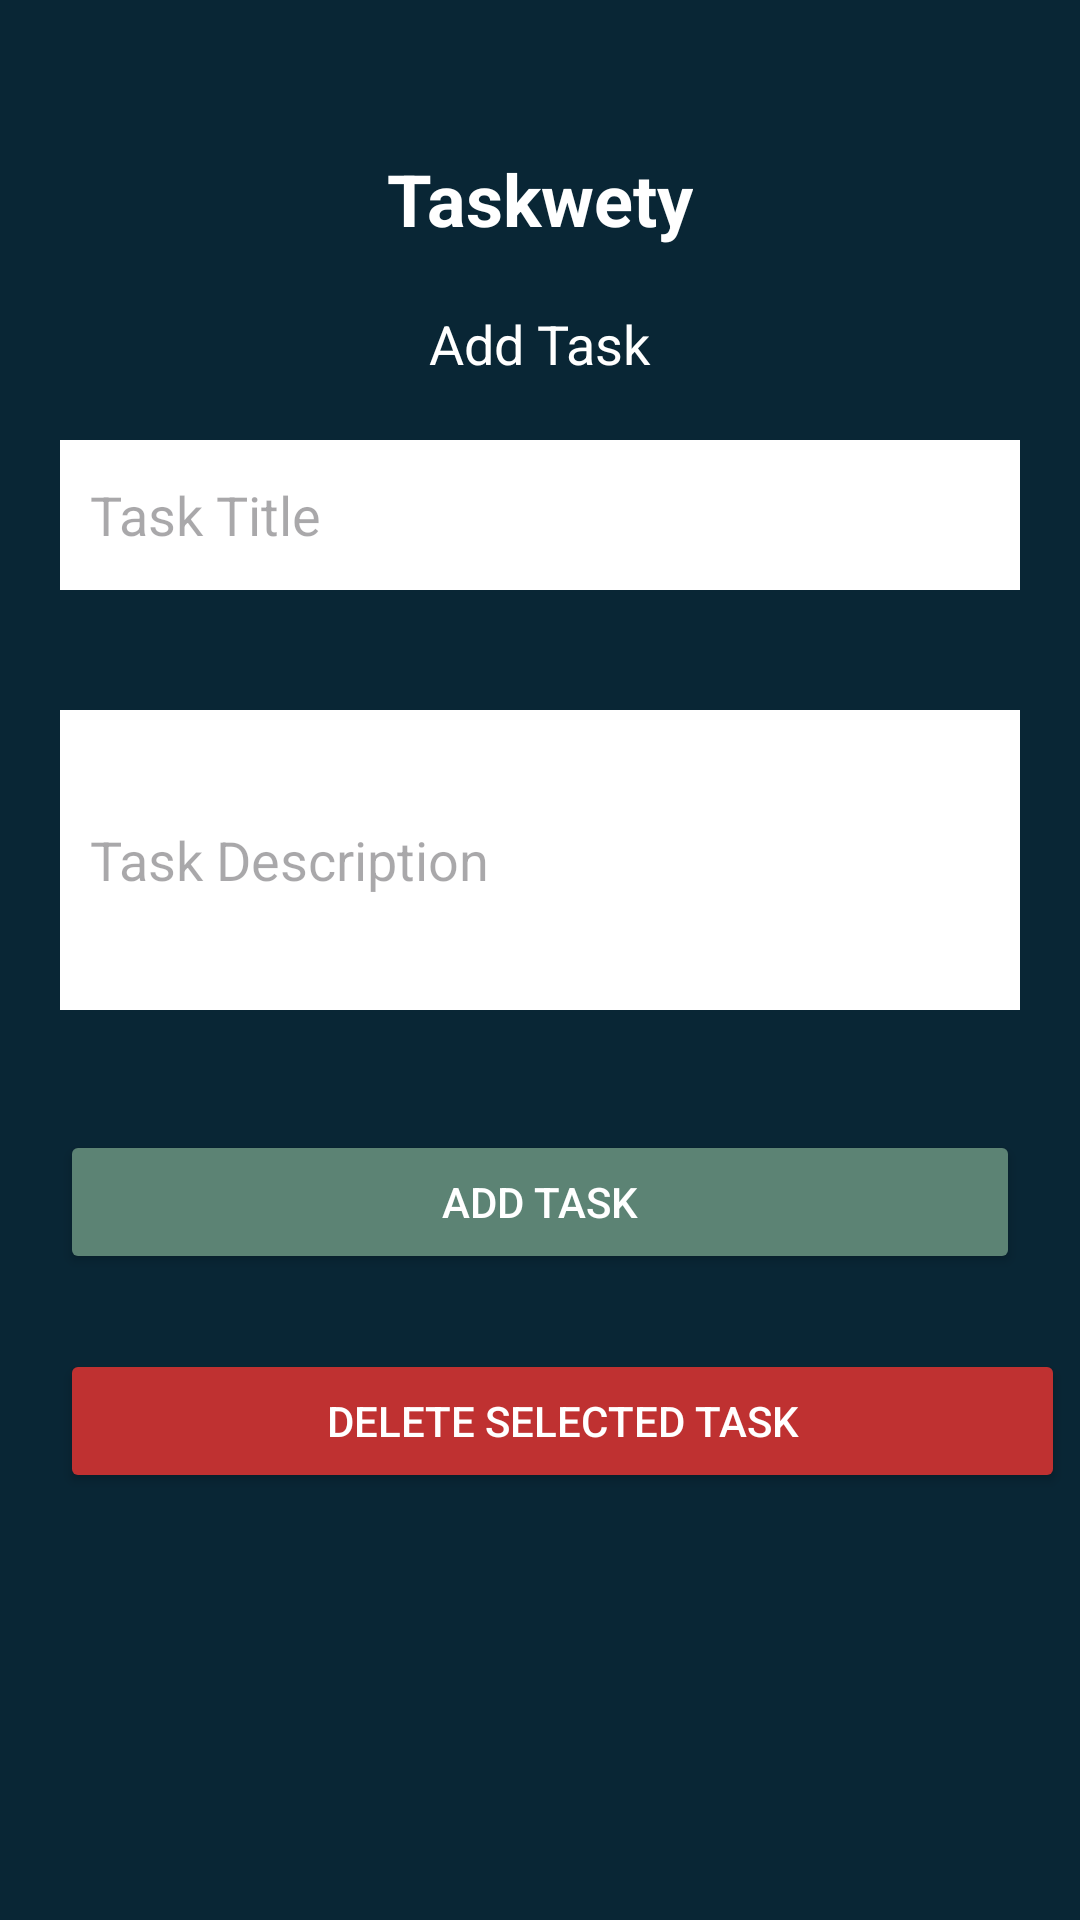

This screen was rendered from an Android layout file. Write that file and the resources it references.
<!-- AndroidManifest.xml: application theme Theme.TaskwetyAndroid -->
<!-- res/layout/activity_task.xml -->
<?xml version="1.0" encoding="utf-8"?>
<RelativeLayout xmlns:android="http://schemas.android.com/apk/res/android"
    xmlns:tools="http://schemas.android.com/tools"
    android:layout_width="match_parent"
    android:layout_height="match_parent"
    android:background="@color/green4"
    tools:context=".TaskActivity">

    <TextView
        android:id="@+id/titleTextView"
        android:layout_width="wrap_content"
        android:layout_height="wrap_content"
        android:layout_centerHorizontal="true"
        android:layout_marginTop="50dp"
        android:text="Taskwety"
        android:textColor="@android:color/white"
        android:textSize="24sp"
        android:textStyle="bold" />

    <TextView
        android:id="@+id/taskTitleTextView"
        android:layout_width="wrap_content"
        android:layout_height="wrap_content"
        android:layout_below="@id/titleTextView"
        android:layout_centerHorizontal="true"
        android:layout_marginTop="20dp"
        android:text="Add Task"
        android:textColor="@android:color/white"
        android:textSize="18sp" />

    <EditText
        android:id="@+id/titleEditText"
        android:layout_width="match_parent"
        android:layout_height="50dp"
        android:layout_below="@id/taskTitleTextView"
        android:layout_marginStart="20dp"
        android:layout_marginTop="20dp"
        android:layout_marginEnd="20dp"
        android:layout_marginBottom="20dp"
        android:background="@android:color/white"
        android:hint="Task Title"
        android:padding="10dp" />

    <EditText
        android:id="@+id/descriptionEditText"
        android:layout_width="match_parent"
        android:layout_height="100dp"
        android:layout_below="@id/titleEditText"
        android:layout_marginStart="20dp"
        android:layout_marginTop="20dp"
        android:layout_marginEnd="20dp"
        android:layout_marginBottom="20dp"
        android:background="@android:color/white"
        android:hint="Task Description"
        android:inputType="textMultiLine"
        android:padding="10dp" />

    <Button
        android:id="@+id/addTaskButton"
        android:layout_width="match_parent"
        android:layout_height="wrap_content"
        android:layout_below="@id/descriptionEditText"
        android:layout_marginStart="20dp"
        android:layout_marginTop="20dp"
        android:layout_marginEnd="20dp"
        android:layout_marginBottom="20dp"
        android:backgroundTint="@color/green2"
        android:text="Add Task"
        android:textColor="@android:color/white" />

    <Button
        android:id="@+id/deleteTaskButton"
        android:layout_width="match_parent"
        android:layout_height="wrap_content"
        android:layout_below="@id/addTaskButton"
        android:layout_marginStart="20dp"
        android:layout_marginTop="5dp"
        android:layout_marginEnd="5dp"
        android:layout_marginBottom="20dp"
        android:backgroundTint="@color/logout"
        android:text="Delete Selected Task"
        android:textColor="@android:color/white" />

    <ListView
        android:id="@+id/taskListView"
        android:layout_width="match_parent"
        android:layout_height="wrap_content"
        android:layout_below="@id/deleteTaskButton"
        android:layout_marginTop="5dp"
        android:layout_marginBottom="20dp"
        android:divider="@android:color/white"
        android:dividerHeight="1dp"
        android:background="@color/green4"
        android:padding="10dp"
        android:visibility="visible"
        android:choiceMode="multipleChoice"
        android:listSelector="@color/green1" />

</RelativeLayout>
<!-- resources referenced by this layout -->
<resources>
  <color name="green1">#9EC8B9</color>
  <color name="green2">#5C8374</color>
  <color name="green4">#092635</color>
  <color name="logout">#BF3131</color>
  <style name="Theme.TaskwetyAndroid" parent="Base.Theme.TaskwetyAndroid" />
  <style name="Base.Theme.TaskwetyAndroid" parent="Theme.Material3.DayNight.NoActionBar">
          
          
      </style>
</resources>
